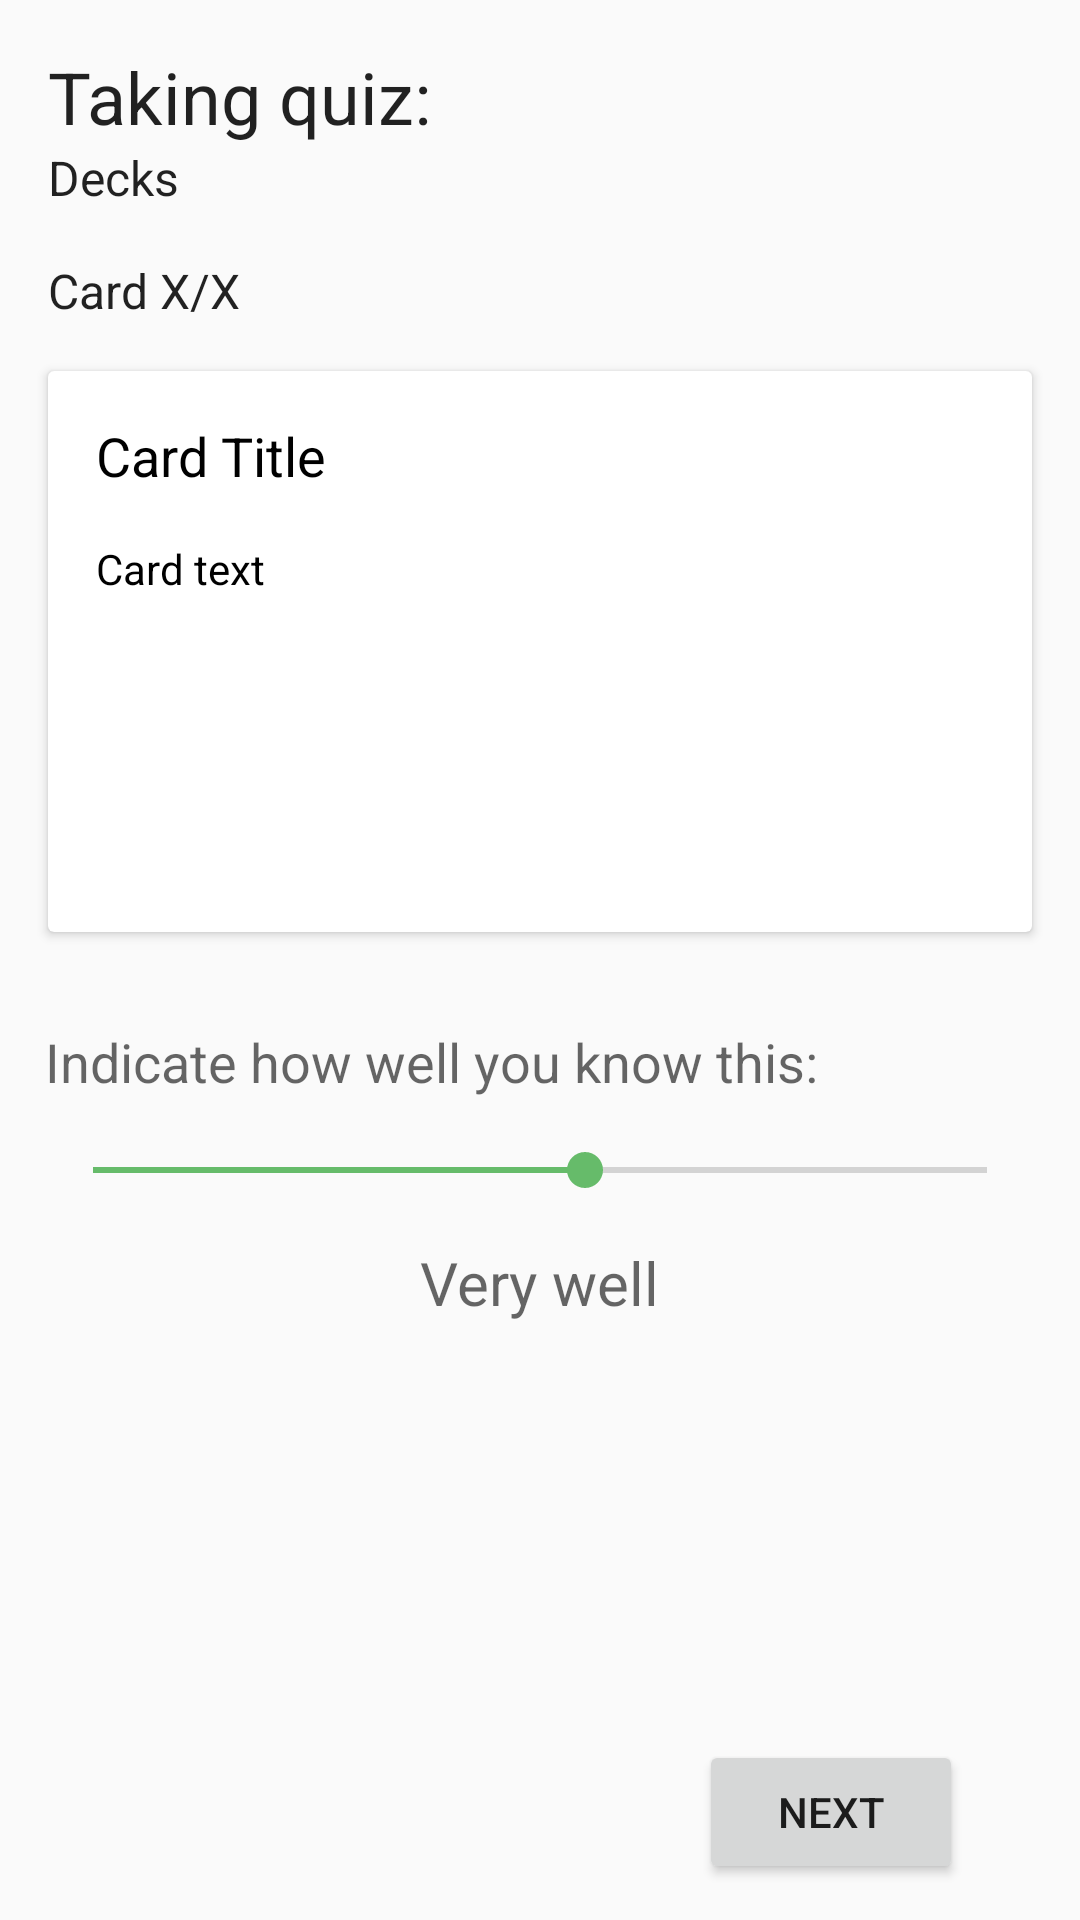

Here is an Android app screen rendered from its layout file. Give the layout XML and the strings, colors and styles it references.
<!-- AndroidManifest.xml: application theme AppTheme -->
<!-- res/layout/activity_display_quiz.xml -->
<?xml version="1.0" encoding="utf-8"?>
<LinearLayout xmlns:android="http://schemas.android.com/apk/res/android"
    xmlns:app="http://schemas.android.com/apk/res-auto"
    xmlns:tools="http://schemas.android.com/tools"
    android:layout_width="match_parent"
    android:layout_height="match_parent"
    android:orientation="vertical"
    tools:context="arami265.github.io.flashcards.displayQuiz"
    android:weightSum="1">

    <LinearLayout
        android:layout_width="match_parent"
        android:layout_height="wrap_content"
        android:orientation="horizontal">

        <TextView
            android:id="@+id/deckTitle"
            android:layout_width="0dp"
            android:layout_height="wrap_content"
            android:layout_marginStart="16dp"
            android:layout_marginTop="16dp"
            android:layout_weight="1"
            android:text="Taking quiz:"
            android:textAppearance="@android:style/TextAppearance.Material.Headline"
            app:layout_constraintLeft_toLeftOf="parent"
            app:layout_constraintTop_toTopOf="parent" />

    </LinearLayout>

    <TextView
        android:id="@+id/deckNameForCards"
        android:layout_width="match_parent"
        android:layout_height="wrap_content"
        android:layout_marginStart="16dp"
        android:text="Decks"
        android:textAppearance="@android:style/TextAppearance.Material.Subhead"
        app:layout_constraintLeft_toLeftOf="parent"
        app:layout_constraintTop_toTopOf="parent" />

    <TextView
        android:id="@+id/viewCardsProgress"
        android:layout_width="match_parent"
        android:layout_height="wrap_content"
        android:layout_marginStart="16dp"
        android:layout_marginTop="16dp"
        android:text="Card X/X"
        android:textAppearance="@android:style/TextAppearance.Material.Subhead" />

    <android.support.v7.widget.CardView
        android:id="@+id/displayCardsCardView"
        android:layout_width="match_parent"
        android:layout_height="187dp"
        android:layout_margin="16dp"
        android:background="@drawable/rectangle"
        android:orientation="vertical" >

        <LinearLayout
            android:layout_width="match_parent"
            android:layout_height="match_parent"
            android:orientation="vertical">

            <TextView
                android:id="@+id/cardTitleTextView"
                android:layout_width="match_parent"
                android:layout_height="wrap_content"
                android:layout_marginLeft="16dp"
                android:layout_marginRight="16dp"
                android:layout_marginTop="16dp"
                android:text="Card Title"
                android:textAppearance="@android:style/TextAppearance.Material.Medium"
                android:textColor="#000000" />

            <ScrollView
                android:layout_width="match_parent"
                android:layout_height="match_parent">

                <TextView
                    android:id="@+id/cardTextTextView"
                    android:layout_width="match_parent"
                    android:layout_height="wrap_content"
                    android:layout_margin="16dp"
                    android:text="Card text"
                    android:textColor="#000000" />
            </ScrollView>


        </LinearLayout>

    </android.support.v7.widget.CardView>

    <LinearLayout
        android:layout_width="match_parent"
        android:layout_height="match_parent"
        android:orientation="vertical">

        <TextView
            android:id="@+id/textView14"
            android:layout_width="match_parent"
            android:layout_height="wrap_content"
            android:text="Indicate how well you know this:"
            android:layout_marginTop="15dp"
            android:layout_marginLeft="15dp"
            android:layout_marginRight="15dp"
            android:textAppearance="@android:style/TextAppearance.Material.Medium"/>

        <LinearLayout
            android:id="@+id/viewCardButtonsLayout"
            android:layout_width="match_parent"
            android:layout_height="match_parent"
            android:orientation="horizontal">

            <RelativeLayout
                android:layout_width="match_parent"
                android:layout_height="match_parent"
                android:layout_weight="1">

                <SeekBar
                    android:id="@+id/seekBar"
                    android:layout_width="match_parent"
                    android:layout_height="wrap_content"
                    android:layout_margin="15dp"
                    android:progress="55"
                    android:scrollbarSize="10dp"/>

                <Button
                    android:id="@+id/nextButton"
                    android:layout_width="wrap_content"
                    android:layout_height="wrap_content"
                    android:layout_marginBottom="12dp"
                    android:layout_marginRight="50dp"
                    android:layout_weight="1"
                    android:onClick="nextCard"
                    android:text="Next"
                    android:layout_alignParentBottom="true"
                    android:layout_toEndOf="@+id/descriptorTextView"
                    android:layout_marginStart="13dp" />

                <TextView
                    android:id="@+id/descriptorTextView"
                    android:layout_width="wrap_content"
                    android:layout_height="wrap_content"
                    android:layout_below="@+id/seekBar"
                    android:layout_centerHorizontal="true"
                    android:text="Very well"
                    android:textAppearance="@android:style/TextAppearance.Material.Medium"
                    android:textSize="20sp" />

            </RelativeLayout>

        </LinearLayout>
    </LinearLayout>


</LinearLayout>
<!-- resources referenced by this layout -->
<resources>
  <!-- drawable rectangle (drawable) -->
  <?xml version="1.0" encoding="UTF-8"?>
  <shape xmlns:android="http://schemas.android.com/apk/res/android" android:id="@+id/listview_background_shape">
      <stroke android:width="5dp" android:color="#9e9e9e" />
      <padding android:left="2dp"
          android:top="2dp"
          android:right="2dp"
          android:bottom="2dp" />
      <corners android:radius="0dp" />
      <solid android:color="#ffffffff" />
  </shape>
  <style name="AppTheme" parent="Theme.AppCompat.Light.NoActionBar">
          
          <item name="colorPrimary">@color/colorPrimary</item>
          <item name="colorPrimaryDark">@color/colorPrimaryDark</item>
          <item name="colorAccent">@color/colorAccent</item>
      </style>
  <color name="colorPrimary">#3F51B5</color>
  <color name="colorPrimaryDark">#303F9F</color>
  <color name="colorAccent">#66bb6a</color>
</resources>
